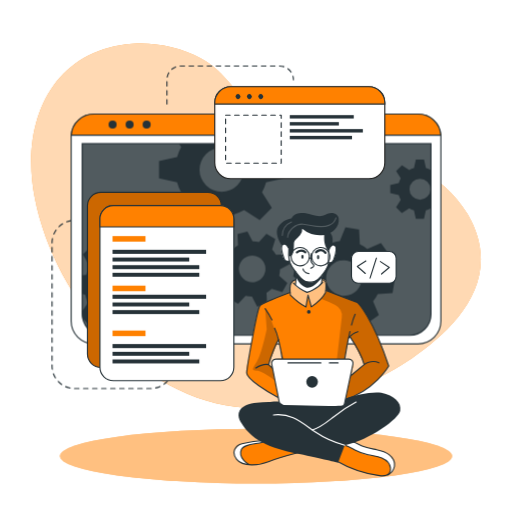
t = 0.00 s
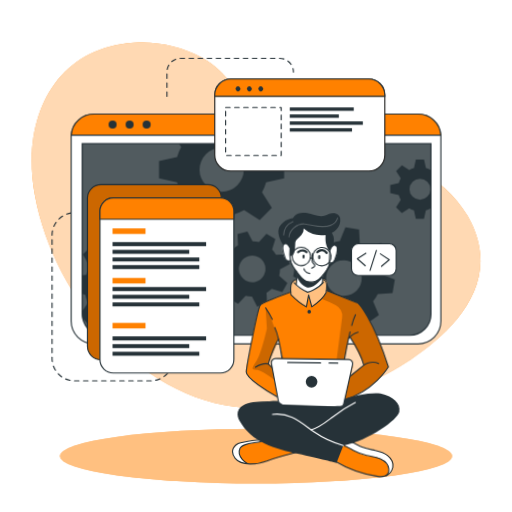
t = 1.13 s
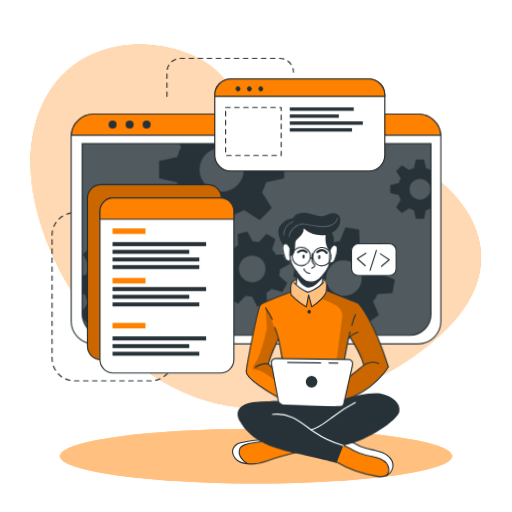
t = 1.88 s
t = 3.00 s: frame unchanged from t = 0.00 s, image omitted
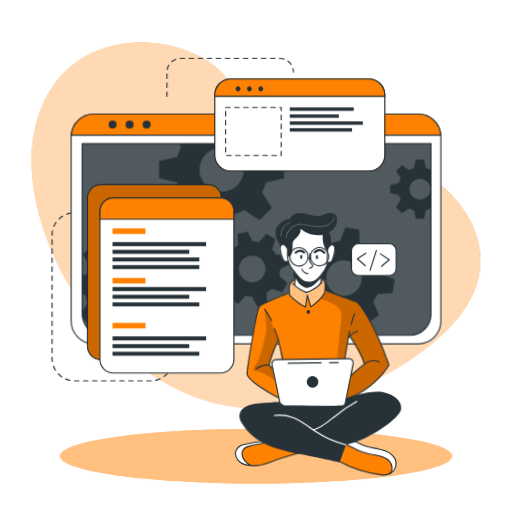
t = 4.13 s
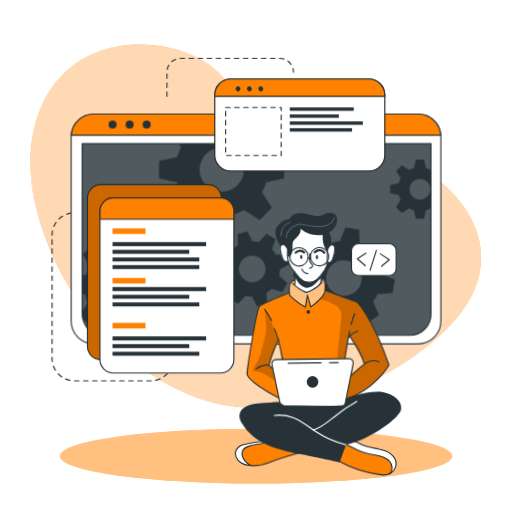
t = 4.88 s

The animated SVG that drew these frames (rendered in a browser with its animation timeline set to each time). Animation: 2 CSS @keyframes rules; one cycle of 6.00 s, repeats indefinitely.

<svg class="animated" id="freepik_stories-developer-activity" xmlns="http://www.w3.org/2000/svg" viewBox="0 0 500 500" version="1.1" xmlns:xlink="http://www.w3.org/1999/xlink" xmlns:svgjs="http://svgjs.com/svgjs"><style>svg#freepik_stories-developer-activity:not(.animated) .animable {opacity: 0;}svg#freepik_stories-developer-activity.animated #freepik--background-simple--inject-2 {animation: 3s Infinite  linear wind;animation-delay: 0s;}svg#freepik_stories-developer-activity.animated #freepik--Lines--inject-2 {animation: 3s Infinite  linear floating;animation-delay: 0s;}svg#freepik_stories-developer-activity.animated #freepik--Graphics--inject-2 {animation: 3s Infinite  linear floating;animation-delay: 0s;}svg#freepik_stories-developer-activity.animated #freepik--Character--inject-2 {animation: 6s Infinite  linear wind;animation-delay: 0s;}            @keyframes wind {                0% {                    transform: rotate( 0deg );                }                25% {                    transform: rotate( 1deg );                }                75% {                    transform: rotate( -1deg );                }            }                    @keyframes floating {                0% {                    opacity: 1;                    transform: translateY(0px);                }                50% {                    transform: translateY(-10px);                }                100% {                    opacity: 1;                    transform: translateY(0px);                }            }        </style><g id="freepik--background-simple--inject-2" class="animable" style="transform-origin: 250px 220.489px;"><path d="M456.55,209.11c-48.74-83.48-180.95-53.75-207.95-94.35C234.77,94,219.3,69.87,196.86,57.34c-21.39-12-46.19-16.21-67.81-14.63C51.84,48.36,19.11,117.44,33.94,193.3,53.74,294.49,143.44,397.86,250,398.58,305.74,399,359,379,400.7,350.87l.93-.63C443.33,321.85,493.77,272.84,456.55,209.11Z" style="fill: rgb(255, 129, 0); transform-origin: 250px 220.489px;" id="el23x4e714ikf" class="animable"></path><g id="el6urehrvoh56"><path d="M456.55,209.11c-48.74-83.48-180.95-53.75-207.95-94.35C234.77,94,219.3,69.87,196.86,57.34c-21.39-12-46.19-16.21-67.81-14.63C51.84,48.36,19.11,117.44,33.94,193.3,53.74,294.49,143.44,397.86,250,398.58,305.74,399,359,379,400.7,350.87l.93-.63C443.33,321.85,493.77,272.84,456.55,209.11Z" style="fill: rgb(255, 255, 255); opacity: 0.7; transform-origin: 250px 220.489px;" class="animable"></path></g></g><g id="freepik--Lines--inject-2" class="animable" style="transform-origin: 168.685px 221.905px;"><path d="M78.19,215.18H72.77a21.93,21.93,0,0,0-21.93,21.93V357.45a21.93,21.93,0,0,0,21.93,21.93h74.36a21.93,21.93,0,0,0,21.93-21.93h0" style="fill: none; stroke: rgb(38, 50, 56); stroke-linecap: round; stroke-linejoin: round; stroke-width: 1.10311px; stroke-dasharray: 4.41242; transform-origin: 109.95px 297.28px;" id="eldekggjlbzlu" class="animable"></path><path d="M163,101.63V77.86A13.43,13.43,0,0,1,176.4,64.43h96.7a13.43,13.43,0,0,1,13.43,13.43h0" style="fill: none; stroke: rgb(38, 50, 56); stroke-linecap: round; stroke-linejoin: round; stroke-width: 1.10311px; stroke-dasharray: 4.41242; transform-origin: 224.765px 83.03px;" id="el8y832fjzxv" class="animable"></path></g><g id="freepik--Shadow--inject-2" class="animable" style="transform-origin: 250px 445.4px;"><ellipse cx="250" cy="445.4" rx="191.52" ry="26.76" style="fill: rgb(255, 129, 0); transform-origin: 250px 445.4px;" id="el4u0zfksyoxj" class="animable"></ellipse><g id="elw29omfahkpj"><ellipse cx="250" cy="445.4" rx="191.52" ry="26.76" style="fill: rgb(255, 255, 255); opacity: 0.5; transform-origin: 250px 445.4px;" class="animable"></ellipse></g></g><g id="freepik--Window--inject-2" class="animable" style="transform-origin: 250px 223.55px;"><path d="M430.54,133.52V313.58a22.2,22.2,0,0,1-22.19,22.2H91.65a22.2,22.2,0,0,1-22.19-22.2V133.52c0-.53,0-1,.07-1.56a22.18,22.18,0,0,1,22.12-20.64h316.7A22.18,22.18,0,0,1,430.47,132C430.52,132.48,430.54,133,430.54,133.52Z" style="fill: rgb(255, 255, 255); stroke: rgb(38, 50, 56); stroke-linecap: round; stroke-linejoin: round; stroke-width: 1.10311px; transform-origin: 250px 223.55px;" id="elk7pskxqbzd" class="animable"></path><path d="M80.26,140.28H420.87a0,0,0,0,1,0,0V306.61a20.8,20.8,0,0,1-20.8,20.8h-299a20.8,20.8,0,0,1-20.8-20.8V140.28a0,0,0,0,1,0,0Z" style="fill: rgb(38, 50, 56); transform-origin: 250.565px 233.845px;" id="elrbosf24yvwh" class="animable"></path><g id="elc4j4pmuio0c"><path d="M420.88,140.28V306.61a20.69,20.69,0,0,1-20.57,20.8H100.83a20.69,20.69,0,0,1-20.57-20.8V140.28Z" style="fill: rgb(255, 255, 255); opacity: 0.2; transform-origin: 250.57px 233.845px;" class="animable"></path></g><path d="M430.47,132H69.53a22.18,22.18,0,0,1,22.12-20.64h316.7A22.18,22.18,0,0,1,430.47,132Z" style="fill: rgb(255, 129, 0); stroke: rgb(38, 50, 56); stroke-miterlimit: 10; stroke-width: 1.10311px; transform-origin: 250px 121.68px;" id="elj2f5ryprkid" class="animable"></path><path d="M113.88,121.64a3.93,3.93,0,1,1-3.93-3.93A3.93,3.93,0,0,1,113.88,121.64Z" style="fill: rgb(38, 50, 56); transform-origin: 109.95px 121.64px;" id="elfs5h7kocswd" class="animable"></path><path d="M130.5,121.64a3.93,3.93,0,1,1-3.93-3.93A3.93,3.93,0,0,1,130.5,121.64Z" style="fill: rgb(38, 50, 56); transform-origin: 126.57px 121.64px;" id="el4s02zkkuqb9" class="animable"></path><circle cx="143.19" cy="121.64" r="3.93" style="fill: rgb(38, 50, 56); transform-origin: 143.19px 121.64px;" id="elhromhbzje2" class="animable"></circle><path d="M420.87,140.28V306.61a20.8,20.8,0,0,1-20.8,20.8h-299a20.8,20.8,0,0,1-20.4-16.76v-.06a21,21,0,0,1-.38-4V140.28Z" style="fill: none; stroke: rgb(38, 50, 56); stroke-miterlimit: 10; stroke-width: 1.10311px; transform-origin: 250.58px 233.845px;" id="elvnuiwae21y" class="animable"></path><path d="M420.55,166a20.94,20.94,0,0,0-4.62-1.91l-1.87-8.35h-7.94l-1.85,8.35a20.25,20.25,0,0,0-4.64,1.91l-7.17-4.59L386.85,167l4.51,7.17a20.35,20.35,0,0,0-1.91,4.64l-8.35,1.85v7.94l8.35,1.87a20,20,0,0,0,1.91,4.66l-4.59,7.22,5.62,5.61,7.21-4.59a20.39,20.39,0,0,0,4.63,1.92l1.86,8.34H414l1.86-8.34a20.78,20.78,0,0,0,4.62-1.92l.37.24V165.8Zm-10.44,29a10.26,10.26,0,1,1,10.26-10.25A10.25,10.25,0,0,1,410.11,195Z" style="fill: rgb(38, 50, 56); transform-origin: 400.975px 184.685px;" id="elotco2oooyv" class="animable"></path><path d="M277.45,174.05V157.31l-17.6-3.91a45.51,45.51,0,0,0-4-9.77l2.13-3.35h-83.1l2.05,3.26a43,43,0,0,0-4,9.76l-17.61,3.92V174l17.61,3.93a43.65,43.65,0,0,0,4,9.84l-9.67,15.21,11.85,11.84,15.2-9.68a44.38,44.38,0,0,0,9.77,4.05L208,226.74H224.7l3.94-17.59a44.64,44.64,0,0,0,9.74-4.05l15.21,9.68,11.84-11.84-9.61-15.21a45.87,45.87,0,0,0,4-9.75Zm-61,13.26a21.63,21.63,0,1,1,21.63-21.63A21.62,21.62,0,0,1,216.45,187.31Z" style="fill: rgb(38, 50, 56); transform-origin: 216.385px 183.51px;" id="elaukhbszszk" class="animable"></path><path d="M166.38,289l.71-13.29-13.77-3.88a37.21,37.21,0,0,0-2.82-7.9l8.32-11.68-8.92-9.89-12.46,7a36.51,36.51,0,0,0-7.59-3.63l-2.38-14.12L114.19,231l-3.84,13.81a35,35,0,0,0-7.9,2.8l-11.67-8.31-9.91,8.91,7.06,12.47a35,35,0,0,0-3.64,7.58l-4,.66v18l2.92.82A34.6,34.6,0,0,0,86,295.65l-5.74,8.05.38,6.89v.06l5.93,6.57,12.48-7.05a34.66,34.66,0,0,0,7.61,3.67L109,327.4h0l.11.57,13.28.7.35-1.27h0l3.49-12.53a35.53,35.53,0,0,0,7.94-2.8l11.65,8.3,9.9-8.9-7-12.48a34.53,34.53,0,0,0,3.59-7.57Zm-35.27-20.75a17.2,17.2,0,1,0-1.28,24.28A17.2,17.2,0,0,0,131.11,268.29Z" style="fill: rgb(38, 50, 56); transform-origin: 123.675px 279.835px;" id="elln1a7tiit9p" class="animable"></path><path d="M272.6,269.19a27.25,27.25,0,0,0,.81-6.29l9.55-5-2.64-9.69-10.78.5a27.27,27.27,0,0,0-3.87-5l3.19-10.31-8.7-5-7.28,7.94a28.8,28.8,0,0,0-6.27-.8l-5-9.55-9.68,2.63.51,10.79a27.24,27.24,0,0,0-5,3.87l-10.32-3.19-5,8.69,8,7.27a26,26,0,0,0-.79,6.27l-9.57,5,2.64,9.68,10.8-.51a25.39,25.39,0,0,0,3.85,5l-3.21,10.26,8.71,5,7.24-7.88a26.12,26.12,0,0,0,6.29.79l5,9.56,9.68-2.63-.43-9.22-.07-1.58a26.41,26.41,0,0,0,5.06-3.87l10.31,3.2,4.26-7.44.72-1.26Zm-22.87,5.88a13,13,0,1,1,9.1-15.9A13,13,0,0,1,249.73,275.07Z" style="fill: rgb(38, 50, 56); transform-origin: 246.36px 262.605px;" id="eluh3u2xn1z0a" class="animable"></path><path d="M383.32,286.23l2.2-13.3-13.46-5.41a35.27,35.27,0,0,0-1.93-8.3l9.69-10.79-7.84-11-13.36,5.67a35.38,35.38,0,0,0-7.22-4.48l-.78-14.49-13.3-2.2-5.45,13.4a37.15,37.15,0,0,0-8.27,1.95l-10.82-9.69-10.95,7.84,5.68,13.35a36.24,36.24,0,0,0-4.05,6.29c-.15.31-.31.62-.45.93l-14.48.8-2.21,13.28,2.18.88,11.28,4.55a35.18,35.18,0,0,0,1.93,8.26L292,294.63l7.85,11,13.35-5.7a35.06,35.06,0,0,0,7.21,4.52l.75,14.42,13.29,2.2,5.44-13.3a35.13,35.13,0,0,0,8.28-1.94l10.8,9.69,11-7.85-5.68-13.36a34.78,34.78,0,0,0,4.55-7.25Zm-37.3-.6a17.41,17.41,0,1,1,4-24.29A17.41,17.41,0,0,1,346,285.63Z" style="fill: rgb(38, 50, 56); transform-origin: 335.92px 271.5px;" id="elj6s0vydy9aj" class="animable"></path></g><g id="freepik--Graphics--inject-2" class="animable" style="transform-origin: 236.115px 228.18px;"><rect x="85.39" y="187.77" width="130.8" height="171.01" rx="13.11" style="fill: rgb(255, 129, 0); stroke: rgb(38, 50, 56); stroke-miterlimit: 10; stroke-width: 1.10311px; transform-origin: 150.79px 273.275px;" id="el7epnc854sy5" class="animable"></rect><g id="el2seqphrvh59"><rect x="85.39" y="187.77" width="130.8" height="171.01" rx="13.11" style="opacity: 0.2; transform-origin: 150.79px 273.275px;" class="animable"></rect></g><path d="M228.36,213.8V358.59a13.11,13.11,0,0,1-13.11,13.12H110.67a13.11,13.11,0,0,1-13.1-13.12V213.8a13.11,13.11,0,0,1,13.1-13.11H215.25A13.11,13.11,0,0,1,228.36,213.8Z" style="fill: rgb(255, 255, 255); stroke: rgb(38, 50, 56); stroke-linecap: round; stroke-linejoin: round; stroke-width: 1.10311px; transform-origin: 162.965px 286.2px;" id="ell5l1619sqt" class="animable"></path><path d="M228.36,213.8v7.75H97.57V213.8a13.11,13.11,0,0,1,13.1-13.11H215.25A13.11,13.11,0,0,1,228.36,213.8Z" style="fill: rgb(255, 129, 0); stroke: rgb(38, 50, 56); stroke-miterlimit: 10; stroke-width: 1.10311px; transform-origin: 162.965px 211.12px;" id="ellf6vam6oxlp" class="animable"></path><rect x="109.87" y="230.53" width="32.18" height="5.4" style="fill: rgb(255, 129, 0); transform-origin: 125.96px 233.23px;" id="elqac78cbsopb" class="animable"></rect><rect x="109.87" y="278.92" width="32.18" height="5.4" style="fill: rgb(255, 129, 0); transform-origin: 125.96px 281.62px;" id="el3wo4v7evle" class="animable"></rect><rect x="109.87" y="322.8" width="32.18" height="5.4" style="fill: rgb(255, 129, 0); transform-origin: 125.96px 325.5px;" id="eljsko0x8hgu" class="animable"></rect><rect x="109.87" y="243.9" width="91.39" height="3.96" style="fill: rgb(38, 50, 56); transform-origin: 155.565px 245.88px;" id="elbhn1zgu145u" class="animable"></rect><rect x="109.87" y="251.47" width="74.91" height="3.86" style="fill: rgb(38, 50, 56); transform-origin: 147.325px 253.4px;" id="elcchjfemt1il" class="animable"></rect><rect x="109.87" y="258.92" width="84.72" height="3.86" style="fill: rgb(38, 50, 56); transform-origin: 152.23px 260.85px;" id="el9spem2e22jo" class="animable"></rect><rect x="109.87" y="266.36" width="84.72" height="3.86" style="fill: rgb(38, 50, 56); transform-origin: 152.23px 268.29px;" id="elju2wx0dbd1" class="animable"></rect><rect x="109.87" y="287.78" width="91.39" height="3.96" style="fill: rgb(38, 50, 56); transform-origin: 155.565px 289.76px;" id="ele0cw621sqk" class="animable"></rect><rect x="109.87" y="295.35" width="74.91" height="3.86" style="fill: rgb(38, 50, 56); transform-origin: 147.325px 297.28px;" id="elhn3b1pc10th" class="animable"></rect><rect x="109.87" y="302.8" width="84.72" height="3.86" style="fill: rgb(38, 50, 56); transform-origin: 152.23px 304.73px;" id="el1p1turcuvcm" class="animable"></rect><rect x="109.87" y="335.96" width="91.39" height="3.96" style="fill: rgb(38, 50, 56); transform-origin: 155.565px 337.94px;" id="elq2jig6zj9t" class="animable"></rect><rect x="109.87" y="343.54" width="74.91" height="3.86" style="fill: rgb(38, 50, 56); transform-origin: 147.325px 345.47px;" id="elxv86u0s7wnq" class="animable"></rect><rect x="109.87" y="350.99" width="84.72" height="3.86" style="fill: rgb(38, 50, 56); transform-origin: 152.23px 352.92px;" id="elx3w7cpypogj" class="animable"></rect><path d="M375.77,100.29v58.52a15.63,15.63,0,0,1-15.64,15.63H225.35a15.63,15.63,0,0,1-15.64-15.63V100.29a15.65,15.65,0,0,1,15.64-15.64H360.13A15.64,15.64,0,0,1,375.77,100.29Z" style="fill: rgb(255, 255, 255); stroke: rgb(34, 34, 33); stroke-miterlimit: 10; stroke-width: 1.10311px; transform-origin: 292.74px 129.545px;" id="el2mensz583ol" class="animable"></path><path d="M375.77,100.29v1.34H209.71v-1.34a15.65,15.65,0,0,1,15.64-15.64H360.13A15.64,15.64,0,0,1,375.77,100.29Z" style="fill: rgb(255, 129, 0); stroke: rgb(38, 50, 56); stroke-miterlimit: 10; stroke-width: 1.10311px; transform-origin: 292.74px 93.14px;" id="el140kovllmsn" class="animable"></path><path d="M234.11,95.94a2.4,2.4,0,1,1,0-3.39A2.41,2.41,0,0,1,234.11,95.94Z" style="fill: rgb(38, 50, 56); transform-origin: 232.409px 94.245px;" id="el07rvs3ib43ek" class="animable"></path><path d="M245.23,95.94a2.4,2.4,0,1,1,0-3.39A2.41,2.41,0,0,1,245.23,95.94Z" style="fill: rgb(38, 50, 56); transform-origin: 243.529px 94.245px;" id="elzkphn5geiu" class="animable"></path><path d="M256.35,95.94a2.4,2.4,0,1,1,0-3.39A2.41,2.41,0,0,1,256.35,95.94Z" style="fill: rgb(38, 50, 56); transform-origin: 254.649px 94.245px;" id="elcm7pnzxdiu" class="animable"></path><rect x="220.3" y="112.39" width="54.28" height="46.92" style="fill: none; stroke: rgb(38, 50, 56); stroke-linecap: round; stroke-linejoin: round; stroke-width: 1.10311px; stroke-dasharray: 4.41242; transform-origin: 247.44px 135.85px;" id="els94z2crwfh" class="animable"></rect><rect x="282.96" y="112.39" width="62.47" height="3.3" style="fill: rgb(38, 50, 56); transform-origin: 314.195px 114.04px;" id="elvl99uml5tua" class="animable"></rect><rect x="282.96" y="119.22" width="47.92" height="3.29" style="fill: rgb(38, 50, 56); transform-origin: 306.92px 120.865px;" id="elyvtp1ctd1t" class="animable"></rect><rect x="282.96" y="126.02" width="71.35" height="3.33" style="fill: rgb(38, 50, 56); transform-origin: 318.635px 127.685px;" id="elo4l3uyvssw" class="animable"></rect><rect x="282.96" y="132.65" width="60.76" height="3.33" style="fill: rgb(38, 50, 56); transform-origin: 313.34px 134.315px;" id="elnbqj0ikbde" class="animable"></rect><rect x="343.23" y="245.53" width="43.61" height="30.99" rx="6.53" style="fill: rgb(255, 255, 255); stroke: rgb(38, 50, 56); stroke-linecap: round; stroke-linejoin: round; stroke-width: 1.10311px; transform-origin: 365.035px 261.025px;" id="elmjtesibxg8" class="animable"></rect><polyline points="357.3 254.85 348.91 260.11 356.7 267.01" style="fill: none; stroke: rgb(38, 50, 56); stroke-linecap: round; stroke-linejoin: round; stroke-width: 1.10311px; transform-origin: 353.105px 260.93px;" id="el8fmq2ph4jk" class="animable"></polyline><polyline points="372.58 267.51 380.12 261.09 371.42 255.39" style="fill: none; stroke: rgb(38, 50, 56); stroke-linecap: round; stroke-linejoin: round; stroke-width: 1.10311px; transform-origin: 375.77px 261.45px;" id="el722o4bdgq6" class="animable"></polyline><line x1="361.38" y1="271.47" x2="367.57" y2="252.05" style="fill: none; stroke: rgb(38, 50, 56); stroke-linecap: round; stroke-linejoin: round; stroke-width: 1.10311px; transform-origin: 364.475px 261.76px;" id="ellr70bzo3t7k" class="animable"></line></g><g id="freepik--Character--inject-2" class="animable" style="transform-origin: 309.678px 336.317px;"><path d="M296.86,440.47s-29,8.31-33.05,9.75c-3.68,1.3-13.66,4.8-21.15,3.71a15.89,15.89,0,0,1-2.14-.46c-7.59-2.26-11-4.37-12-9.14s2.78-8.29,6.42-10.54,23.38-4.6,23.38-4.6l4.77,1.4h0Z" style="fill: rgb(255, 129, 0); transform-origin: 262.608px 441.664px;" id="elwngl1z0ehep" class="animable"></path><path d="M242.66,453.93a15.89,15.89,0,0,1-2.14-.46c-7.59-2.26-11-4.37-12-9.14s2.78-8.29,6.42-10.54,23.38-4.6,23.38-4.6l4.77,1.4c-4.32,2-20.4,3.09-23.91,5.11s-5.2,5.82-3.13,11C237.16,449.4,240.12,452.05,242.66,453.93Z" style="fill: rgb(255, 255, 255); transform-origin: 245.723px 441.56px;" id="elm2qjh5aou2" class="animable"></path><path d="M292.5,441.65s-21.78,5.64-30.42,9.25-25.11,5.19-31-2.25-.68-13.86,5.19-15.29,17.74-3.68,24.22-2.77" style="fill: none; stroke: rgb(38, 50, 56); stroke-linecap: round; stroke-linejoin: round; stroke-width: 1.10311px; transform-origin: 260.496px 442.151px;" id="elpb0t0tqi1o" class="animable"></path><path d="M243.09,453.54s-11.08-6.08-7.4-14.6c2.72-6.28,17.5-4.92,24.82-8.35" style="fill: none; stroke: rgb(38, 50, 56); stroke-linecap: round; stroke-linejoin: round; stroke-width: 1.10311px; transform-origin: 247.726px 442.065px;" id="elj4q2np5vbo" class="animable"></path><path d="M385.19,455.28c-.3,3-1.35,5.81-4.35,7.58-2,1.18-4.84,1.88-8.91,1.84-10.17-.13-29.29-7.4-29.29-7.4l-17.9-9.9,9.31-14.73,2.55-4,6.58,1.48s5.45,3.09,10.93,5.55,18.79,3,23.48,6.77S385.7,450.34,385.19,455.28Z" style="fill: rgb(255, 129, 0); transform-origin: 354.99px 446.686px;" id="elfn7mxgh8777" class="animable"></path><path d="M385.19,455.28c-.3,3-1.35,5.81-4.35,7.58a13.39,13.39,0,0,0-.5-8.94c-2-4.49-8.51-8.45-17.07-9.11s-15.11-4.66-18.54-6.45c-2.68-1.39-8.33-4.43-10.68-5.69l2.55-4,6.58,1.48s5.45,3.09,10.93,5.55,18.79,3,23.48,6.77S385.7,450.34,385.19,455.28Z" style="fill: rgb(255, 255, 255); transform-origin: 359.645px 445.765px;" id="el4nwizfq12yy" class="animable"></path><path d="M328.71,450.18a112.86,112.86,0,0,0,41.9,14.31c3.26.39,7.05.45,9.23-2a6.82,6.82,0,0,0,1.5-5.11c-.39-4.6-4.26-8.24-8.5-10.07s-8.91-2.25-13.42-3.26a53.38,53.38,0,0,1-12.9-4.72c-3.24-1.69-6.37-3.74-9.94-4.5s-7.82.16-9.73,3.28" style="fill: none; stroke: rgb(38, 50, 56); stroke-linecap: round; stroke-linejoin: round; stroke-width: 1.10311px; transform-origin: 354.118px 449.635px;" id="el3nbvu5aa6qg" class="animable"></path><path d="M378.64,463.74a11.92,11.92,0,0,0,6.55-8.46c.65-4.33-1.82-8.69-5.29-11.35s-7.82-3.92-12.11-4.81S359.11,437.63,355,436c-6.27-2.46-12.46-7.3-19-5.57" style="fill: none; stroke: rgb(38, 50, 56); stroke-linecap: round; stroke-linejoin: round; stroke-width: 1.10311px; transform-origin: 360.647px 446.902px;" id="elb3comxkzy1p" class="animable"></path><path d="M348.91,295.26l-30.29-11.52-.38-.15s.11-.8.2-2c.19-2.42.29-6.36-.85-7.69-1.69-2-6.47-.32-11.14-2.46s-13.3,1.69-13.3,1.69-6.24-1.15-9,3.35c-1.4,3.63-.92,9-.92,9l-.57.2c-3.61,1.35-23.25,8.74-27.4,11.71-4.59,3.25-9.67,36.62-11.3,46.42s-4.53,18.63-3.06,22,22.57,19.62,34.71,23.81,55.19,3,55.19,3,.7-.19,1.95-.59c7.28-2.34,33.11-12,46.82-34.68C379.59,357.39,366.31,313.86,348.91,295.26Zm-81.84,56.13c-2.23,1.58-1,7.7-1,7.7l-3.79-3.34,9.52-23.41,4.06,18S269.3,349.82,267.07,351.39Zm76.16,14.87c-1.05.54,3-10.71,1.08-13.26s-7.71-2.31-7.71-2.31l.49-3.07,3.43-17.6,1.14-1.35s11.78,20.19,13.89,27.31C355.55,356,342.71,366.26,343.23,366.26Z" style="fill: rgb(255, 129, 0); transform-origin: 310.033px 331.783px;" id="ell5nxhxgy3wi" class="animable"></path><path d="M291.72,222.25l-15.64,16.6s-2.15,1.91-1.3,6.72,2.85,9,4.36,9.28a21.37,21.37,0,0,0,3.62.32s3.35,7.26,5.73,10.11c0,0,.82,11.21.38,14.32,0,0,5.62,4.91,10.91,5.53s13.46-7.48,13.46-7.48l2-9.92s4.8-7.28,5.12-9.22,2.52-1.44,3.6-2.4,3.57-5.23,4-9.27.44-8.68-4.25-7.32c-4.07-1.09-1.52-9.69-1.52-9.69l-7.15-6.3Z" style="fill: rgb(255, 255, 255); transform-origin: 301.36px 253.707px;" id="ela2j78zgixhq" class="animable"></path><g id="elaai7wclv78v"><path d="M318.62,283.74a17.67,17.67,0,0,1-.81,1.81c-2.58,4.86-13.82,14.13-13.82,14.13l-3.4-10.45-1.86,10.45c-3.75-1.64-15.19-11.55-15.19-11.55s-.39-.93-.86-2.38l.57-.2s-.48-5.41.92-9c2.74-4.5,9-3.35,9-3.35s8.63-3.83,13.3-1.69,9.45.48,11.14,2.46.65,9.66.65,9.66Z" style="fill: rgb(255, 255, 255); opacity: 0.5; transform-origin: 300.65px 285.27px;" class="animable"></path></g><g id="elzlr2kaekg9a"><path d="M348.91,295.26l-30.29-11.52-.38-.15s.11-.8.2-2l-.63,3.93-4.48,6.08a124,124,0,0,1,14,6.16A12.28,12.28,0,0,1,333.73,310l-5.58,47.75-2.29,27.11,6.91,7.17c7.28-2.34,33.11-12,46.82-34.68C379.59,357.39,366.31,313.86,348.91,295.26Zm-5.68,71c-1.05.54,3-10.71,1.08-13.26s-7.71-2.31-7.71-2.31l.49-3.07,3.43-17.6,1.14-1.35s11.78,20.19,13.89,27.31C355.55,356,342.71,366.26,343.23,366.26Z" style="opacity: 0.2; transform-origin: 346.46px 336.81px;" class="animable"></path></g><g id="el0a7j2cijr37q"><path d="M277.87,353l-4.71-15.74s-8.45-28.81-14.24-35.91l1.52,20.26s-5,24.2-9.57,31.39-5.59,9,0,9,19.2,10.84,19.2,10.84l-1.05-9ZM266,359.09l-3.79-3.34,9.52-23.41,4.06,18s-6.52-.49-8.75,1.08S266,359.09,266,359.09Z" style="opacity: 0.2; transform-origin: 262.46px 337.095px;" class="animable"></path></g><path d="M288.49,265.28s.86,8.49,0,12.37" style="fill: none; stroke: rgb(38, 50, 56); stroke-linecap: round; stroke-linejoin: round; stroke-width: 1.10311px; transform-origin: 288.681px 271.465px;" id="el7xu9z73yq3c" class="animable"></path><path d="M314.11,276.51a36.53,36.53,0,0,1,.94-8.11" style="fill: none; stroke: rgb(38, 50, 56); stroke-linecap: round; stroke-linejoin: round; stroke-width: 1.10311px; transform-origin: 314.58px 272.455px;" id="elyfo9mm9o62b" class="animable"></path><path d="M316.38,228.58s5.14,6.45,4.87,11.33-.65,10.66-.52,16.32-9.09,17.52-13.83,18.57-8.82,1.32-11.85-1.71-6.06-7.24-10-12.64-3-17.25-3-17.25" style="fill: none; stroke: rgb(38, 50, 56); stroke-linecap: round; stroke-linejoin: round; stroke-width: 1.10311px; transform-origin: 301.606px 252.052px;" id="elna2f3wzaerl" class="animable"></path><path d="M304,247.71a26.82,26.82,0,0,0-.4,5.37,6.05,6.05,0,0,0,1.32,4.2c.57.58,1.39,1.05,1.5,1.85a2,2,0,0,1-1.06,1.75,15.55,15.55,0,0,0-1.85,1.1" style="fill: none; stroke: rgb(38, 50, 56); stroke-linecap: round; stroke-linejoin: round; stroke-width: 1.10311px; transform-origin: 304.965px 254.845px;" id="elj7dxsgdg84" class="animable"></path><path d="M295.87,262.6s.59,3.83,5.72,4.63" style="fill: none; stroke: rgb(38, 50, 56); stroke-linecap: round; stroke-linejoin: round; stroke-width: 1.10311px; transform-origin: 298.73px 264.915px;" id="eljxcub0u4nq" class="animable"></path><path d="M296.4,250.63c0,1.11-.48,2-1.07,2s-1.07-.89-1.07-2,.48-2,1.07-2S296.4,249.53,296.4,250.63Z" style="fill: rgb(38, 50, 56); transform-origin: 295.33px 250.63px;" id="eltr69bzki7fn" class="animable"></path><path d="M311.71,251.11c0,1.11-.48,2-1.07,2s-1.07-.9-1.07-2,.48-2,1.07-2S311.71,250,311.71,251.11Z" style="fill: rgb(38, 50, 56); transform-origin: 310.64px 251.11px;" id="elexw53e03wmc" class="animable"></path><path d="M308.62,246.26s5-5,9.19.58" style="fill: none; stroke: rgb(38, 50, 56); stroke-linecap: round; stroke-linejoin: round; stroke-width: 2.20621px; transform-origin: 313.215px 245.52px;" id="elbbl9rp6xoti" class="animable"></path><path d="M298.09,246.36s-3.16-3.54-8.14,0" style="fill: none; stroke: rgb(38, 50, 56); stroke-linecap: round; stroke-linejoin: round; stroke-width: 2.20621px; transform-origin: 294.02px 245.573px;" id="el86tzrlqb1rk" class="animable"></path><path d="M288.87,270s3.05,8.4,9.86,10.79,15.85-10,15.85-10l-.47-1.61s-5.93,7.7-12.52,6.39-13.1-10.25-13.1-10.25Z" style="fill: rgb(38, 50, 56); transform-origin: 301.535px 273.208px;" id="elwe01349sphl" class="animable"></path><path d="M282.76,254.85s-4.06,1.43-5.14-1.73-4.78-11.49-1.54-14.27,5.84,3.67,5.84,3.67" style="fill: none; stroke: rgb(38, 50, 56); stroke-linecap: round; stroke-linejoin: round; stroke-width: 1.10311px; transform-origin: 278.769px 246.664px;" id="elb11takvdxx" class="animable"></path><path d="M320.72,256.57s3.77.76,4.85-2.4,4.78-11.49,1.54-14.27-5.84,3.67-5.84,3.67" style="fill: none; stroke: rgb(38, 50, 56); stroke-linecap: round; stroke-linejoin: round; stroke-width: 1.10311px; transform-origin: 324.566px 247.927px;" id="elgzc9ks9smr5" class="animable"></path><path d="M281.92,250.63a5.62,5.62,0,0,0,3.56-2.1,8.74,8.74,0,0,0,1-3.19,37.59,37.59,0,0,0,.56-6.44,8.81,8.81,0,0,1,.23-2.51,6.6,6.6,0,0,1,1.36-2.23c1.41-1.66,3.12-3.06,4.47-4.78a8,8,0,0,0,2-6,27.45,27.45,0,0,0,22.47,5.81c7.15-1.4,14-7.67,13.17-15.55a6.37,6.37,0,0,0-5-5.48c-3.53-.88-6.7,1-9.9,2.21-5.83,2.2-11.54-1.58-17.43-2.21-5-.55-11.23.08-13.85,5.09,0,0-9,1.06-13,8.5s3.57,17.73,3.57,17.73,3-3.68,6.93,3.76Z" style="fill: rgb(38, 50, 56); transform-origin: 300.601px 229.282px;" id="elr30s7jbgtlk" class="animable"></path><path d="M317,226.68s-2.34,12.2,3.77,18.11c0,0,1.34-3.67,2.69-4.57a14.13,14.13,0,0,0-1.07-13.54C317.87,219.58,317,226.68,317,226.68Z" style="fill: rgb(38, 50, 56); transform-origin: 320.631px 234.157px;" id="eljjmccb0f619" class="animable"></path><g id="elvc3qwbqj0b"><path d="M328.14,212.8a11.49,11.49,0,0,1-7,7.27c-8.48,3.46-16.71-.37-25.21-1.12-6.93-.62-14.58,5.64-15.07,12.76" style="fill: none; stroke: rgb(255, 255, 255); stroke-linecap: round; stroke-linejoin: round; stroke-width: 1.10311px; opacity: 0.2; transform-origin: 304.5px 222.255px;" class="animable"></path></g><g id="elgm2ugempian"><path d="M275.63,229.83a14.81,14.81,0,0,1,9-13.08" style="fill: none; stroke: rgb(255, 255, 255); stroke-linecap: round; stroke-linejoin: round; stroke-width: 1.10311px; opacity: 0.2; transform-origin: 280.13px 223.29px;" class="animable"></path></g><path d="M286.53,276.51a38.71,38.71,0,0,0,13.21,9s10.15-2.95,15.31-10" style="fill: none; stroke: rgb(38, 50, 56); stroke-linecap: round; stroke-linejoin: round; stroke-width: 1.10311px; transform-origin: 300.79px 280.51px;" id="elq6gkfoit9w" class="animable"></path><g id="elbioooiuxgpo"><circle cx="293.15" cy="250.63" r="8.98" style="fill: none; stroke: rgb(38, 50, 56); stroke-linecap: round; stroke-linejoin: round; stroke-width: 1.10311px; transform-origin: 293.15px 250.63px; transform: rotate(-24.64deg);" class="animable"></circle></g><g id="elcsfy6ip6tdn"><circle cx="313.22" cy="250.63" r="8.98" style="fill: none; stroke: rgb(38, 50, 56); stroke-linecap: round; stroke-linejoin: round; stroke-width: 1.10311px; transform-origin: 313.22px 250.63px; transform: rotate(-7deg);" class="animable"></circle></g><path d="M288.49,273.16a7,7,0,0,0-4.33,3.35c-1.59,2.8-.63,11.61-.63,11.61s8.21,8.12,15.2,11.55l2.06-11.59,3.2,11.59s10.82-7.65,13.82-14.12c0,0,1-7.55,0-10a3.47,3.47,0,0,0-3.23-2.37" style="fill: none; stroke: rgb(38, 50, 56); stroke-linecap: round; stroke-linejoin: round; stroke-width: 1.10311px; transform-origin: 300.749px 286.415px;" id="elwa6ayy3cmte" class="animable"></path><path d="M275.63,350.7s-3.21-21.5-7.48-30.27" style="fill: none; stroke: rgb(38, 50, 56); stroke-linecap: round; stroke-linejoin: round; stroke-width: 1.10311px; transform-origin: 271.89px 335.565px;" id="el0j95hpguqng9" class="animable"></path><path d="M258.92,301.35a87,87,0,0,1,6.64,11.11" style="fill: none; stroke: rgb(38, 50, 56); stroke-linecap: round; stroke-linejoin: round; stroke-width: 1.10311px; transform-origin: 262.24px 306.905px;" id="el3ovbtfb2rl4" class="animable"></path><path d="M343.23,317.4a62.1,62.1,0,0,1,3.53-10.49" style="fill: none; stroke: rgb(38, 50, 56); stroke-linecap: round; stroke-linejoin: round; stroke-width: 1.10311px; transform-origin: 344.995px 312.155px;" id="elkbi5yv7536" class="animable"></path><path d="M336.6,350.7s2.31-14.74,5.07-26.88" style="fill: none; stroke: rgb(38, 50, 56); stroke-linecap: round; stroke-linejoin: round; stroke-width: 1.10311px; transform-origin: 339.135px 337.26px;" id="elh60nrggsu37" class="animable"></path><path d="M340.52,330a17,17,0,0,1,8.94-6.12" style="fill: none; stroke: rgb(38, 50, 56); stroke-linecap: round; stroke-linejoin: round; stroke-width: 1.10311px; transform-origin: 344.99px 326.94px;" id="elzjwah9g74ba" class="animable"></path><path d="M318.25,283.59s18.63,7.45,30.66,11.68c0,0,14.8,13.91,30.67,62.12,0,0-14.54,24.46-42.2,32.3" style="fill: none; stroke: rgb(38, 50, 56); stroke-linecap: round; stroke-linejoin: round; stroke-width: 1.10311px; transform-origin: 348.915px 336.64px;" id="el1ukmmcr15o7" class="animable"></path><path d="M342.18,367.13,355.55,356s7.07-5.37,14.42-1.7" style="fill: none; stroke: rgb(38, 50, 56); stroke-linecap: round; stroke-linejoin: round; stroke-width: 1.10311px; transform-origin: 356.075px 360.074px;" id="el8i3zt7vvucl" class="animable"></path><path d="M341.67,328.67S352.72,345,355.55,356" style="fill: none; stroke: rgb(38, 50, 56); stroke-linecap: round; stroke-linejoin: round; stroke-width: 1.10311px; transform-origin: 348.61px 342.335px;" id="ellm80a57h7es" class="animable"></path><path d="M266.15,359.71,262.24,356s-5.8-1-12.38,3.39" style="fill: none; stroke: rgb(38, 50, 56); stroke-linecap: round; stroke-linejoin: round; stroke-width: 1.10311px; transform-origin: 258.005px 357.806px;" id="elfwcrlcta6mn" class="animable"></path><path d="M262.24,356s4.86-16,9.65-24.19" style="fill: none; stroke: rgb(38, 50, 56); stroke-linecap: round; stroke-linejoin: round; stroke-width: 1.10311px; transform-origin: 267.065px 343.905px;" id="elh5j2koatcy" class="animable"></path><path d="M283.25,285.55s-26.81,10.06-29.44,13-12.62,59.19-12.89,65.63c-.23,5.76,20.65,18.69,31,24.14" style="fill: none; stroke: rgb(38, 50, 56); stroke-linecap: round; stroke-linejoin: round; stroke-width: 1.10311px; transform-origin: 262.084px 336.935px;" id="eldklih88vvsi" class="animable"></path><path d="M303.3,304.56a1.77,1.77,0,1,1-1.77-1.77A1.76,1.76,0,0,1,303.3,304.56Z" style="fill: rgb(38, 50, 56); transform-origin: 301.53px 304.56px;" id="el0gs1y3jv4jlh" class="animable"></path><path d="M334.32,398.78h-61a1.43,1.43,0,0,1-1.43-1.43h0a1.43,1.43,0,0,1,1.43-1.43h61a1.43,1.43,0,0,1,1.43,1.43h0A1.43,1.43,0,0,1,334.32,398.78Z" style="fill: rgb(38, 50, 56); transform-origin: 303.82px 397.35px;" id="el2wxj9w0evlz" class="animable"></path><path d="M336.46,394l8.17-38.4a4.08,4.08,0,0,0-4-4.93h-71.3a4.08,4.08,0,0,0-4,4.88l7.33,37.12a4.08,4.08,0,0,0,3.91,3.29l55.79,1.28A4.1,4.1,0,0,0,336.46,394Z" style="fill: rgb(255, 255, 255); stroke: rgb(38, 50, 56); stroke-linecap: round; stroke-linejoin: round; stroke-width: 1.10311px; transform-origin: 304.985px 373.956px;" id="el8j88bgy7z2g" class="animable"></path><path d="M310.44,372.83a5.69,5.69,0,1,1-5.69-5.7A5.69,5.69,0,0,1,310.44,372.83Z" style="fill: rgb(38, 50, 56); transform-origin: 304.75px 372.82px;" id="el24hjfmj0ri4" class="animable"></path><line x1="321.63" y1="354.34" x2="330.1" y2="354.34" style="fill: none; stroke: rgb(38, 50, 56); stroke-linecap: round; stroke-linejoin: round; stroke-width: 1.10311px; transform-origin: 325.865px 354.34px;" id="elz4y0d3fhee" class="animable"></line><line x1="281.18" y1="354.34" x2="313.33" y2="354.34" style="fill: none; stroke: rgb(38, 50, 56); stroke-linecap: round; stroke-linejoin: round; stroke-width: 1.10311px; transform-origin: 297.255px 354.34px;" id="eljibtb64twlj" class="animable"></line><path d="M336.6,434.77l-6.5,17.06s-16.58-4.18-37.81-8.53c-22.21-4.55-45.4-10.44-57.43-31.55-1.46-2.57-2.44-5.61-1.75-8.49,1.73-7.29,11.22-9.27,17.47-10a113.92,113.92,0,0,1,11.83-.66c2,0,8.65-1.09,10.26.1a47.14,47.14,0,0,0,7.71,4.57c3.55,1.51,55.37-1.35,55.37-1.35a18.59,18.59,0,0,0,1.63-6.23c8.15-4.14,27-7.64,35-6.09,12.53,2.43,19.84,9.74,18.45,17.4S361.76,429.2,336.6,434.77Z" style="fill: rgb(38, 50, 56); transform-origin: 311.941px 417.528px;" id="eljd2lxcvfdl" class="animable"></path><path d="M336.6,434.77s-15.77-4.18-28.65-12.88-22.94-18.8-40.89-16.71" style="fill: none; stroke: rgb(255, 255, 255); stroke-linecap: round; stroke-linejoin: round; stroke-width: 1.10311px; transform-origin: 301.83px 419.836px;" id="elgluse5wlrwv" class="animable"></path><path d="M305,419.84c8.14-2.34,14.11-7.61,20.64-12.66a139.62,139.62,0,0,1,22.09-14.52" style="fill: none; stroke: rgb(255, 255, 255); stroke-linecap: round; stroke-linejoin: round; stroke-width: 1.10311px; transform-origin: 326.365px 406.25px;" id="elf3qipm73eab" class="animable"></path><line x1="302.13" y1="252.05" x2="304.52" y2="252.05" style="fill: none; stroke: rgb(38, 50, 56); stroke-linecap: round; stroke-linejoin: round; stroke-width: 1.10311px; transform-origin: 303.325px 252.05px;" id="elbmss8enuwy" class="animable"></line></g><defs>     <filter id="active" height="200%">         <feMorphology in="SourceAlpha" result="DILATED" operator="dilate" radius="2"></feMorphology>                <feFlood flood-color="#32DFEC" flood-opacity="1" result="PINK"></feFlood>        <feComposite in="PINK" in2="DILATED" operator="in" result="OUTLINE"></feComposite>        <feMerge>            <feMergeNode in="OUTLINE"></feMergeNode>            <feMergeNode in="SourceGraphic"></feMergeNode>        </feMerge>    </filter>    <filter id="hover" height="200%">        <feMorphology in="SourceAlpha" result="DILATED" operator="dilate" radius="2"></feMorphology>                <feFlood flood-color="#ff0000" flood-opacity="0.5" result="PINK"></feFlood>        <feComposite in="PINK" in2="DILATED" operator="in" result="OUTLINE"></feComposite>        <feMerge>            <feMergeNode in="OUTLINE"></feMergeNode>            <feMergeNode in="SourceGraphic"></feMergeNode>        </feMerge>            <feColorMatrix type="matrix" values="0   0   0   0   0                0   1   0   0   0                0   0   0   0   0                0   0   0   1   0 "></feColorMatrix>    </filter></defs></svg>